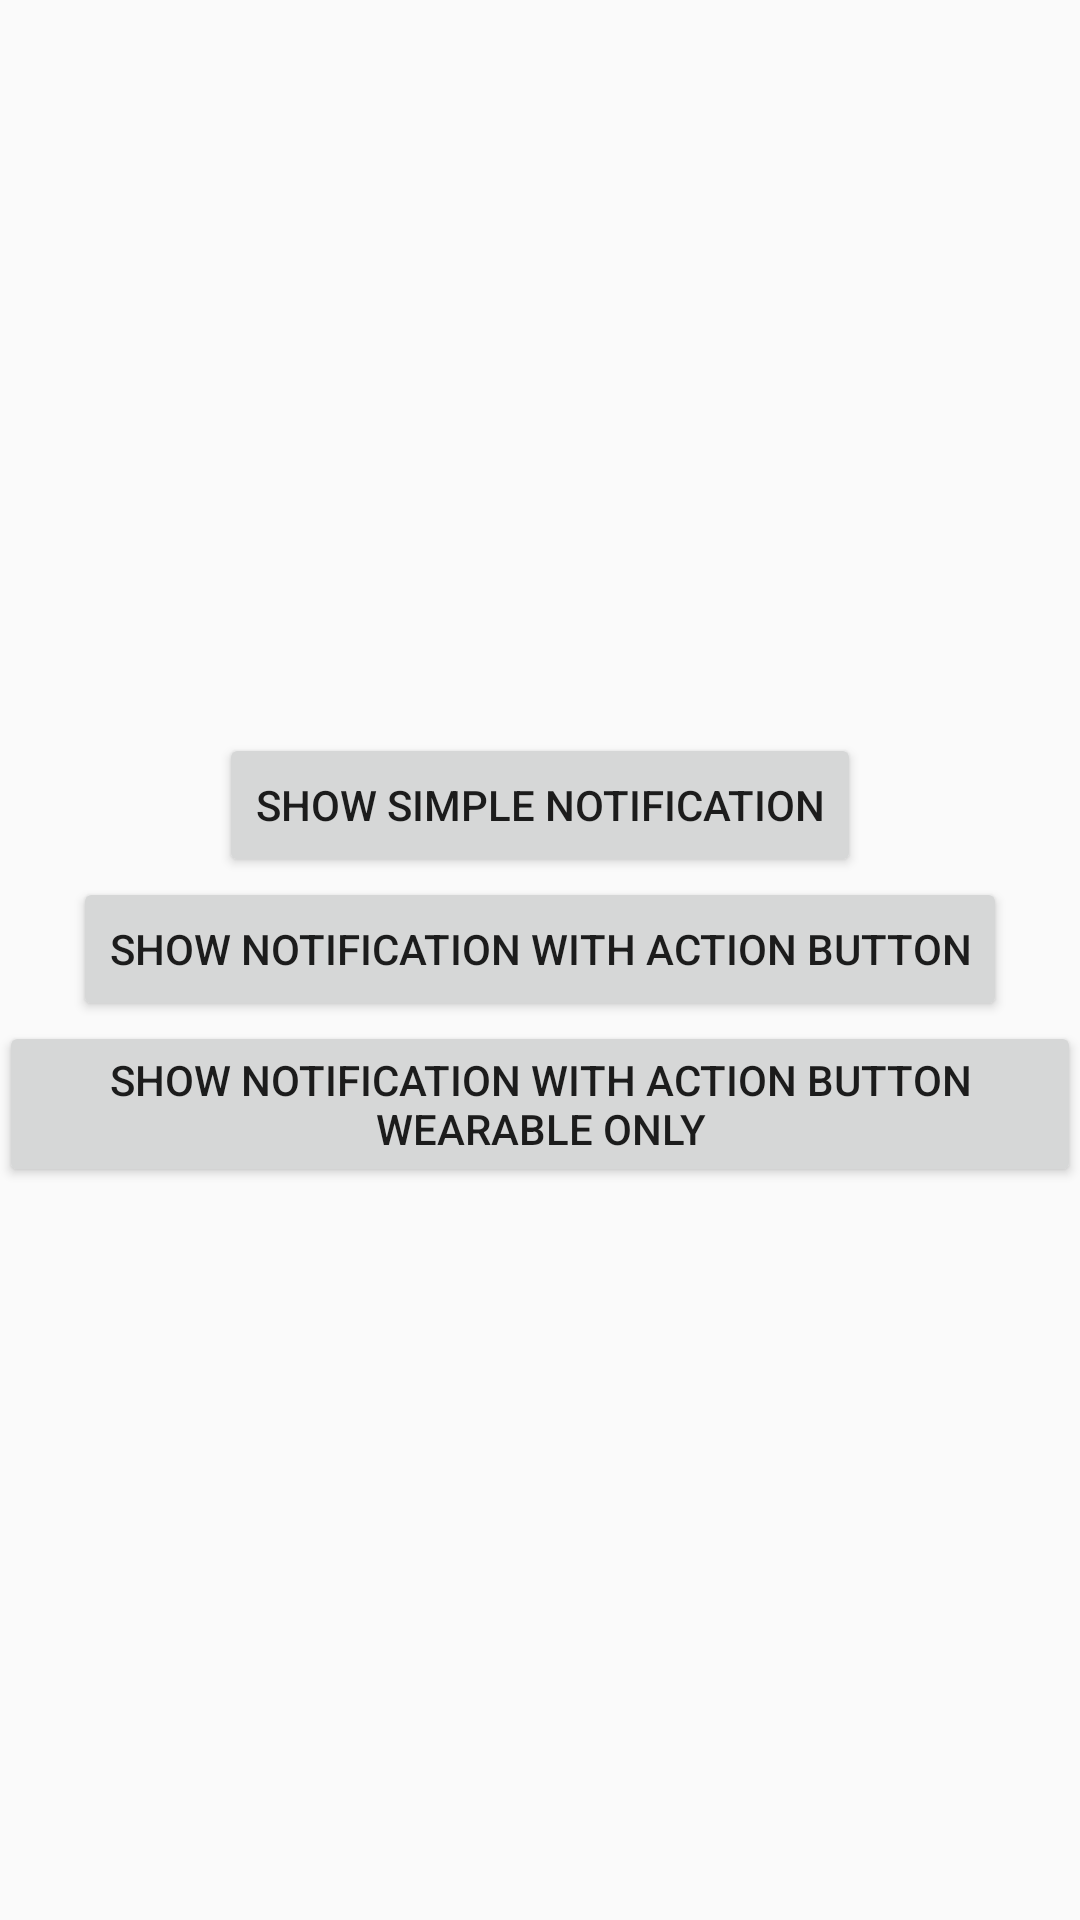

Produce the Android XML layout that renders to this screen, including the resource entries it uses.
<!-- AndroidManifest.xml: application theme AppTheme -->
<!-- res/layout/activity_notification.xml -->
<?xml version="1.0" encoding="utf-8"?>

<RelativeLayout xmlns:android="http://schemas.android.com/apk/res/android"
    xmlns:tools="http://schemas.android.com/tools"
    android:id="@+id/activity_main"
    android:layout_width="match_parent"
    android:layout_height="match_parent"
    android:paddingLeft="@dimen/activity_horizontal_margin"
    android:paddingTop="@dimen/activity_vertical_margin"
    android:paddingRight="@dimen/activity_horizontal_margin"
    android:paddingBottom="@dimen/activity_vertical_margin"
    tools:context="ch.heigvd.iict.sym.sym_labo4.NotificationActivity">

    <LinearLayout
        android:layout_width="match_parent"
        android:layout_height="match_parent"
        android:layout_centerInParent="true"
        android:gravity="center"
        android:orientation="vertical">

        <Button
            android:id="@+id/notification_btn_display_notification"
            android:layout_width="wrap_content"
            android:layout_height="wrap_content"
            android:layout_alignParentEnd="true"
            android:layout_centerHorizontal="true"
            android:text="@string/notification_btn_display_notification" />

        <Button
            android:id="@+id/notification_btn_display_notification_with_action"
            android:layout_width="wrap_content"
            android:layout_height="wrap_content"
            android:layout_below="@id/notification_btn_display_notification"
            android:layout_centerHorizontal="true"
            android:layout_centerVertical="true"
            android:text="@string/notification_btn_display_notification_with_action" />

        <Button
            android:id="@+id/notification_btn_display_notification_with_action_wearable_only"
            android:layout_width="wrap_content"
            android:layout_height="wrap_content"
            android:layout_below="@id/notification_btn_display_notification_with_action"
            android:layout_alignParentEnd="true"
            android:layout_centerHorizontal="true"
            android:text="@string/notification_btn_display_notification_with_action_wearable_only" />
    </LinearLayout>


</RelativeLayout>
<!-- resources referenced by this layout -->
<resources>
  <string name="notification_btn_display_notification">Show simple notification</string>
  <string name="notification_btn_display_notification_with_action">Show notification with action button</string>
  <string name="notification_btn_display_notification_with_action_wearable_only">Show notification with action button wearable only</string>
  <style name="AppTheme" parent="Theme.AppCompat.Light.DarkActionBar">
          
          <item name="colorPrimary">@color/colorPrimary</item>
          <item name="colorPrimaryDark">@color/colorPrimaryDark</item>
          <item name="colorAccent">@color/colorAccent</item>
  
      </style>
  <!-- not gathered from this repository: default colours our renderer supplied (Android Studio template values) -->
  <color name="colorPrimary">#FF6200EE</color>
  <color name="colorPrimaryDark">#FF3700B3</color>
  <color name="colorAccent">#FF03DAC5</color>
</resources>
